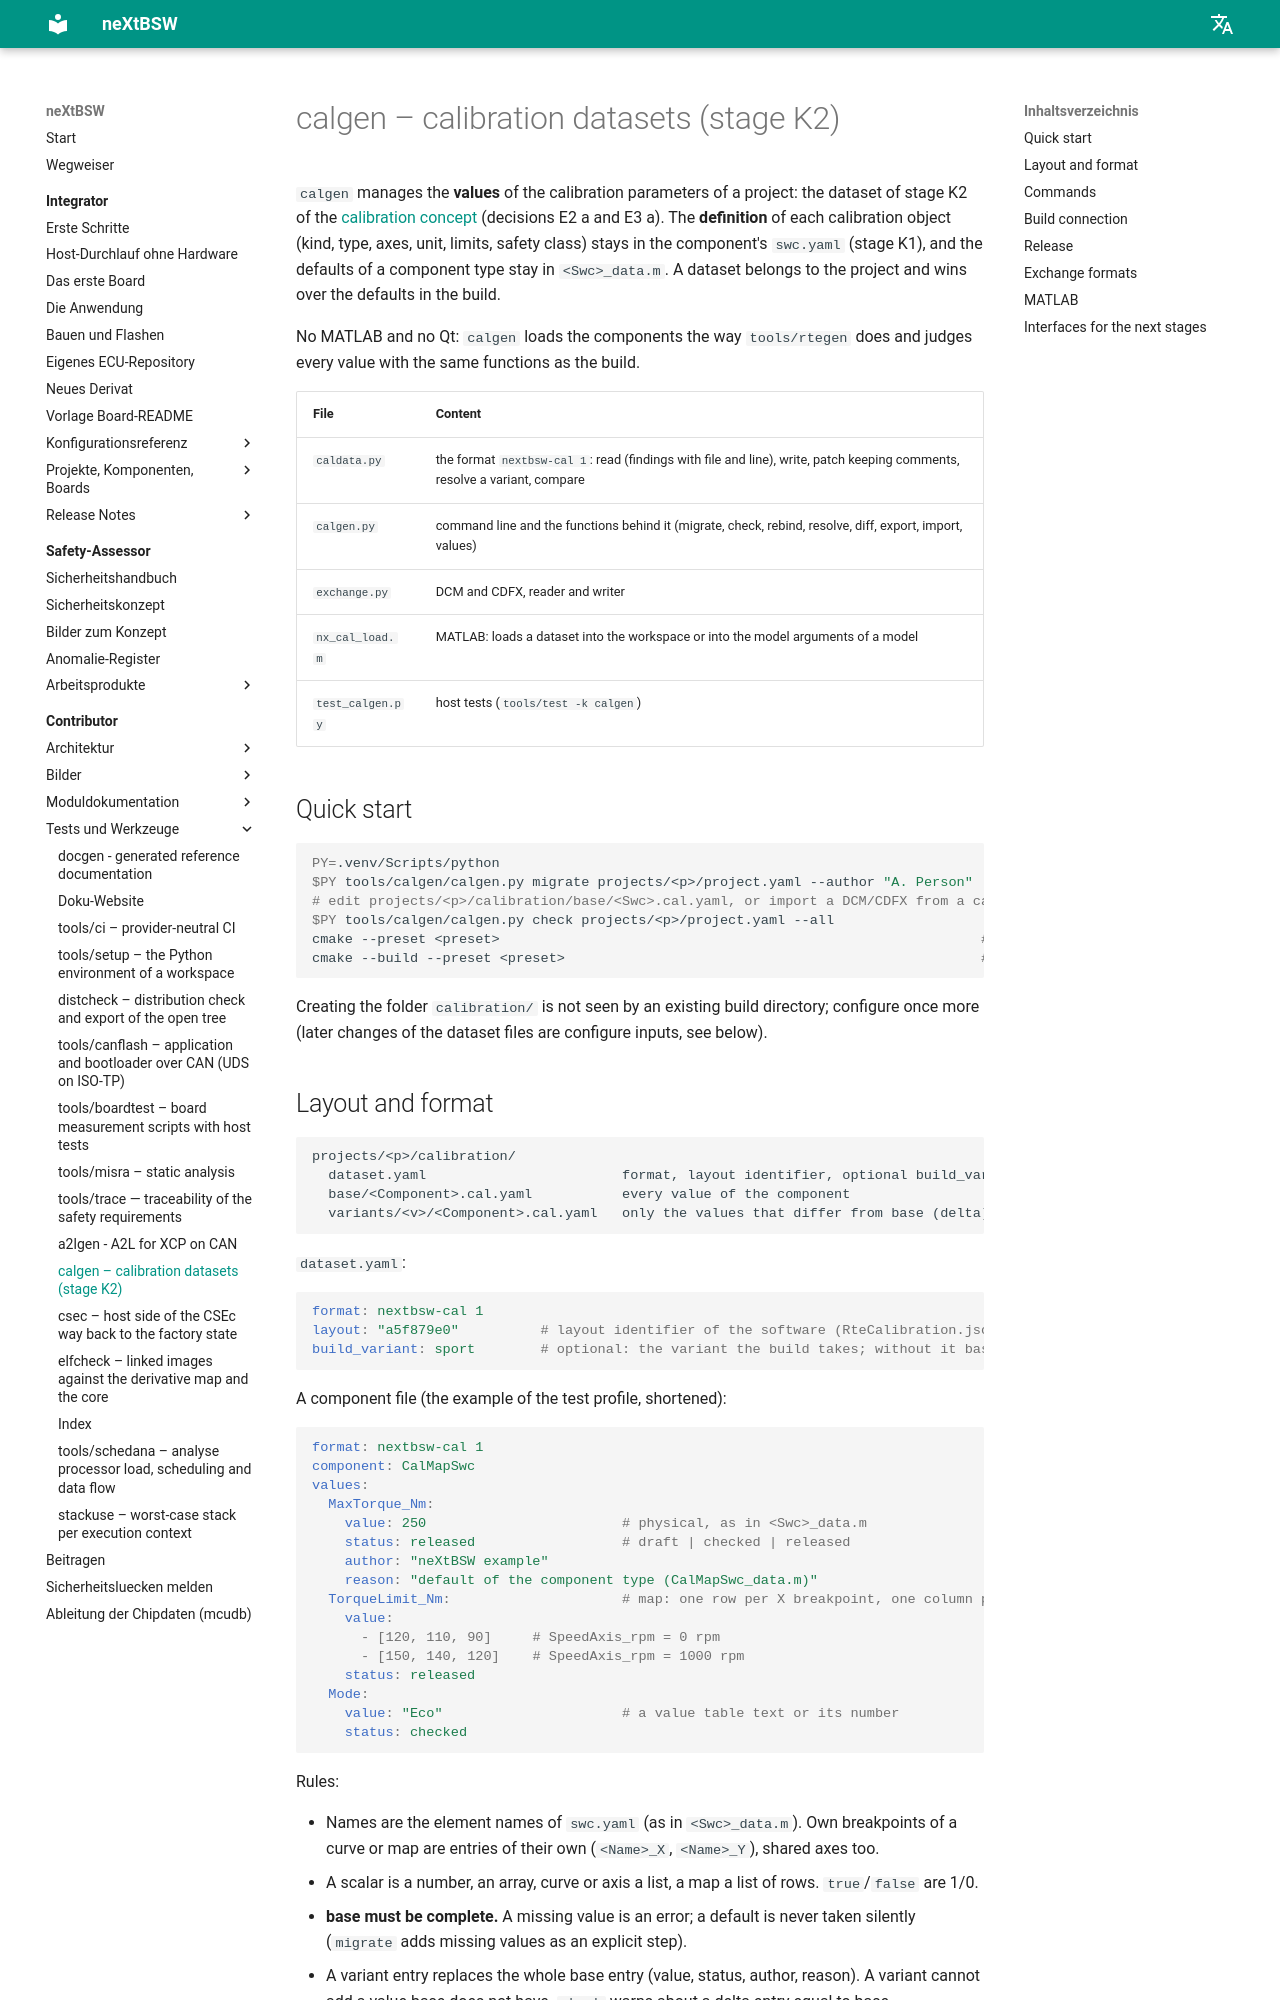

repository: danielsimonreinhardt/neXtBSW · page: 1.0.0/tools/calgen/index.html · generator: mkdocs

# calgen – calibration datasets (stage K2)

`calgen` manages the **values** of the calibration parameters of a project: the dataset of stage K2 of the
[calibration concept](../../doc/architecture/kalibrierung.md) (decisions E2 a and E3 a, TOOL-145). The **definition**
of each calibration object (kind, type, axes, unit, limits, safety class) stays in the component's `swc.yaml`
(stage K1, RTE-26), and the defaults of a component type stay in `<Swc>_data.m`. A dataset belongs to the project
and wins over the defaults in the build.

No MATLAB and no Qt: `calgen` loads the components the way `tools/rtegen` does and judges every value with the same
functions as the build.

| File | Content |
|---|---|
| `caldata.py` | the format `nextbsw-cal 1`: read (findings with file and line), write, patch keeping comments, resolve a variant, compare |
| `calgen.py` | command line and the functions behind it (migrate, check, rebind, resolve, diff, export, import, values) |
| `exchange.py` | DCM and CDFX, reader and writer |
| `nx_cal_load.m` | MATLAB: loads a dataset into the workspace or into the model arguments of a model |
| `test_calgen.py` | host tests (`tools/test -k calgen`) |

## Quick start

```sh
PY=.venv/Scripts/python
$PY tools/calgen/calgen.py migrate projects/<p>/project.yaml --author "A. Person"   # dataset from the defaults
# edit projects/<p>/calibration/base/<Swc>.cal.yaml, or import a DCM/CDFX from a calibration tool
$PY tools/calgen/calgen.py check projects/<p>/project.yaml --all                   # what the build will say
cmake --preset <preset>                                                           # re-configure once: rtegen
cmake --build --preset <preset>                                                   # now takes the dataset
```

Creating the folder `calibration/` is not seen by an existing build directory; configure once more (later changes of
the dataset files are configure inputs, see below).
